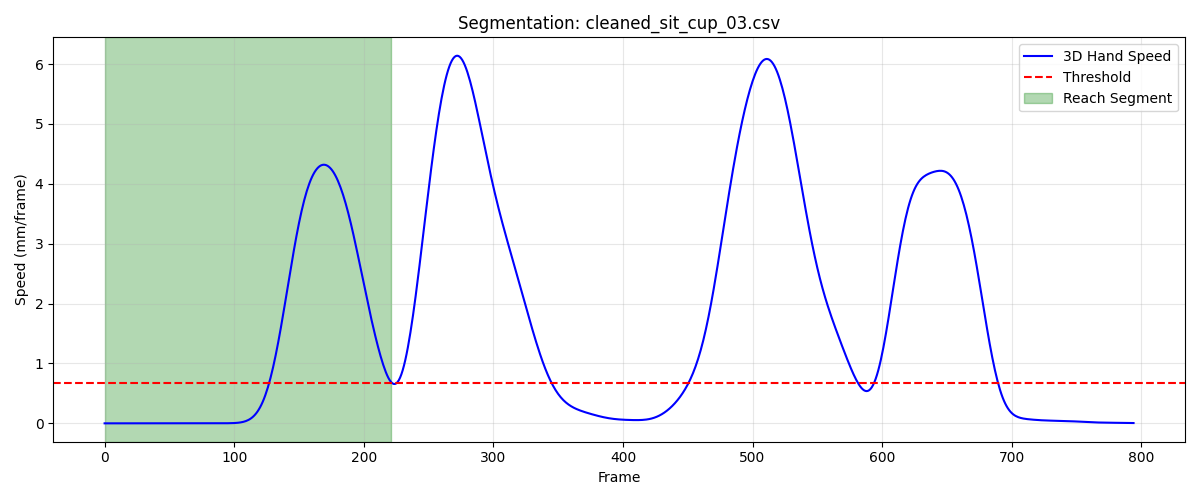

The file beside this chart, header and first rows:
frame, sub_frame, shoulderr_x, shoulderr_y, shoulderr_z, humr1_x, humr1_y, humr1_z, humr2_x, humr2_y, humr2_z, humr3_x, humr3_y, humr3_z, humr4_x, humr4_y, humr4_z, humr5_x, humr5_y, humr5_z, humr6_x, humr6_y, humr6_z, humr7_x
1, 0, 187.2, -507, 316.9, 227.9, -479.9, 187.8, 230.3, -467.6, 116.2, 214.2, -529.5, 179.5, 186.8, -431.1, 175.7, 213.9, -528.3, 120.5, 194, -434.9, 119.2, 157.5
2, 0, 187.2, -507, 316.9, 227.9, -479.8, 187.8, 230.3, -467.6, 116.2, 214.2, -529.5, 179.5, 186.8, -431.1, 175.7, 213.9, -528.3, 120.5, 194, -434.9, 119.2, 157.5
3, 0, 187.2, -507, 316.9, 227.9, -479.8, 187.8, 230.3, -467.5, 116.2, 214.1, -529.4, 179.5, 186.8, -431.1, 175.7, 213.9, -528.3, 120.5, 194, -434.9, 119.2, 157.5
4, 0, 187.2, -507, 316.9, 227.9, -479.8, 187.8, 230.3, -467.5, 116.2, 214.1, -529.4, 179.5, 186.7, -431.1, 175.7, 213.9, -528.3, 120.5, 194, -434.8, 119.2, 157.5
5, 0, 187.2, -506.9, 316.9, 227.8, -479.8, 187.8, 230.3, -467.5, 116.2, 214.1, -529.4, 179.5, 186.7, -431.1, 175.6, 213.9, -528.3, 120.5, 194, -434.8, 119.2, 157.5
6, 0, 187.2, -506.9, 316.9, 227.8, -479.8, 187.8, 230.3, -467.5, 116.2, 214.1, -529.4, 179.5, 186.7, -431.1, 175.6, 213.9, -528.3, 120.5, 194, -434.8, 119.2, 157.5
7, 0, 187.2, -506.9, 316.9, 227.8, -479.8, 187.8, 230.3, -467.5, 116.2, 214.1, -529.4, 179.5, 186.7, -431, 175.6, 213.9, -528.3, 120.5, 194, -434.8, 119.2, 157.5
8, 0, 187.2, -506.9, 316.9, 227.8, -479.7, 187.8, 230.3, -467.5, 116.2, 214.1, -529.4, 179.6, 186.7, -431, 175.6, 213.9, -528.3, 120.5, 193.9, -434.8, 119.2, 157.5
9, 0, 187.2, -506.9, 316.9, 227.8, -479.7, 187.8, 230.3, -467.5, 116.2, 214.1, -529.4, 179.6, 186.7, -431, 175.6, 213.9, -528.2, 120.5, 193.9, -434.8, 119.2, 157.5
10, 0, 187.2, -506.9, 316.9, 227.8, -479.7, 187.8, 230.2, -467.5, 116.2, 214.1, -529.3, 179.6, 186.7, -431, 175.6, 213.9, -528.2, 120.5, 193.9, -434.8, 119.2, 157.5
11, 0, 187.2, -506.9, 316.9, 227.8, -479.7, 187.8, 230.2, -467.5, 116.2, 214.1, -529.3, 179.6, 186.7, -431, 175.6, 213.9, -528.2, 120.5, 193.9, -434.8, 119.2, 157.5
12, 0, 187.2, -506.9, 316.9, 227.9, -479.7, 187.9, 230.3, -467.5, 116.2, 214.1, -529.3, 179.6, 186.7, -431, 175.6, 213.9, -528.2, 120.5, 193.9, -434.8, 119.2, 157.5
13, 0, 187.2, -506.9, 316.9, 227.9, -479.7, 187.9, 230.3, -467.5, 116.2, 214.1, -529.3, 179.6, 186.7, -431, 175.6, 213.9, -528.2, 120.5, 193.9, -434.8, 119.2, 157.5
14, 0, 187.2, -506.9, 316.9, 227.9, -479.7, 187.9, 230.3, -467.5, 116.2, 214.2, -529.3, 179.6, 186.7, -431, 175.6, 213.9, -528.2, 120.5, 194, -434.8, 119.2, 157.5
15, 0, 187.3, -506.9, 316.9, 227.9, -479.7, 187.9, 230.3, -467.5, 116.2, 214.2, -529.3, 179.6, 186.7, -431.1, 175.6, 213.9, -528.3, 120.5, 194, -434.8, 119.2, 157.5
16, 0, 187.3, -506.9, 316.9, 227.9, -479.7, 187.9, 230.3, -467.5, 116.2, 214.2, -529.4, 179.6, 186.7, -431.1, 175.7, 214, -528.3, 120.5, 194, -434.8, 119.2, 157.5
17, 0, 187.3, -506.9, 316.9, 227.9, -479.7, 187.9, 230.3, -467.5, 116.2, 214.2, -529.4, 179.6, 186.8, -431.1, 175.7, 214, -528.3, 120.5, 194.1, -434.8, 119.2, 157.6
18, 0, 187.3, -507, 316.9, 228, -479.8, 187.9, 230.4, -467.5, 116.2, 214.2, -529.4, 179.6, 186.8, -431.1, 175.7, 214, -528.3, 120.5, 194.1, -434.8, 119.2, 157.6
19, 0, 187.3, -507, 316.9, 228, -479.8, 187.9, 230.4, -467.5, 116.2, 214.3, -529.4, 179.6, 186.8, -431.1, 175.7, 214, -528.3, 120.5, 194.1, -434.8, 119.2, 157.6
20, 0, 187.3, -507, 316.9, 228.0, -479.8, 187.9, 230.4, -467.5, 116.2, 214.3, -529.4, 179.6, 186.8, -431.1, 175.7, 214, -528.3, 120.5, 194.2, -434.8, 119.2, 157.7
21, 0, 187.4, -507.1, 316.9, 228, -479.8, 187.9, 230.4, -467.5, 116.3, 214.3, -529.4, 179.6, 186.8, -431.2, 175.7, 214.1, -528.3, 120.5, 194.2, -434.8, 119.2, 157.7
22, 0, 187.4, -507.1, 316.9, 228, -479.8, 187.9, 230.4, -467.6, 116.3, 214.3, -529.5, 179.6, 186.9, -431.2, 175.7, 214.1, -528.3, 120.5, 194.2, -434.8, 119.2, 157.7
23, 0, 187.4, -507.1, 316.9, 228.1, -479.9, 187.9, 230.5, -467.6, 116.3, 214.4, -529.5, 179.6, 186.9, -431.2, 175.7, 214.1, -528.3, 120.5, 194.2, -434.9, 119.2, 157.7
24, 0, 187.4, -507.1, 316.9, 228.1, -479.9, 187.9, 230.5, -467.6, 116.3, 214.4, -529.5, 179.6, 186.9, -431.2, 175.7, 214.1, -528.4, 120.5, 194.2, -434.9, 119.3, 157.7
25, 0, 187.4, -507.2, 316.9, 228.1, -479.9, 187.9, 230.5, -467.6, 116.3, 214.4, -529.5, 179.6, 186.9, -431.2, 175.7, 214.1, -528.4, 120.5, 194.2, -434.9, 119.3, 157.7
26, 0, 187.5, -507.2, 316.9, 228.1, -479.9, 187.9, 230.5, -467.6, 116.3, 214.4, -529.5, 179.6, 186.9, -431.2, 175.7, 214.1, -528.4, 120.5, 194.2, -434.9, 119.3, 157.7
27, 0, 187.5, -507.2, 316.9, 228.1, -479.9, 187.9, 230.5, -467.6, 116.3, 214.4, -529.5, 179.6, 187, -431.2, 175.7, 214.1, -528.4, 120.5, 194.2, -434.9, 119.3, 157.7
28, 0, 187.5, -507.2, 316.9, 228.1, -479.9, 187.9, 230.5, -467.6, 116.3, 214.4, -529.5, 179.6, 187, -431.2, 175.7, 214.2, -528.4, 120.5, 194.2, -434.9, 119.3, 157.7
29, 0, 187.5, -507.2, 316.9, 228.2, -479.9, 187.9, 230.5, -467.6, 116.3, 214.5, -529.5, 179.6, 187, -431.2, 175.7, 214.2, -528.4, 120.5, 194.2, -434.9, 119.3, 157.7
30, 0, 187.5, -507.3, 316.9, 228.2, -479.9, 187.9, 230.5, -467.6, 116.3, 214.5, -529.6, 179.6, 187, -431.3, 175.7, 214.2, -528.4, 120.5, 194.3, -434.9, 119.3, 157.8
31, 0, 187.5, -507.3, 316.9, 228.2, -479.9, 187.9, 230.5, -467.6, 116.3, 214.5, -529.6, 179.6, 187, -431.3, 175.7, 214.2, -528.4, 120.5, 194.3, -434.9, 119.3, 157.8
32, 0, 187.5, -507.3, 316.9, 228.2, -479.9, 187.9, 230.6, -467.6, 116.3, 214.5, -529.6, 179.6, 187, -431.3, 175.7, 214.2, -528.4, 120.5, 194.3, -434.9, 119.3, 157.8
33, 0, 187.6, -507.3, 316.9, 228.2, -479.9, 187.9, 230.6, -467.6, 116.3, 214.5, -529.6, 179.6, 187, -431.3, 175.7, 214.2, -528.4, 120.5, 194.3, -434.9, 119.3, 157.8
34, 0, 187.6, -507.3, 316.9, 228.2, -479.9, 187.9, 230.6, -467.6, 116.3, 214.5, -529.6, 179.6, 187.1, -431.3, 175.7, 214.2, -528.4, 120.5, 194.4, -434.9, 119.3, 157.8
35, 0, 187.6, -507.3, 316.9, 228.2, -479.9, 187.9, 230.6, -467.6, 116.3, 214.5, -529.6, 179.6, 187.1, -431.3, 175.7, 214.2, -528.4, 120.5, 194.4, -434.9, 119.3, 157.8
36, 0, 187.6, -507.3, 316.9, 228.2, -479.9, 187.9, 230.6, -467.6, 116.3, 214.6, -529.6, 179.6, 187.1, -431.3, 175.7, 214.2, -528.4, 120.5, 194.4, -434.9, 119.3, 157.8
37, 0, 187.6, -507.3, 316.9, 228.3, -479.9, 187.9, 230.6, -467.6, 116.3, 214.6, -529.6, 179.6, 187.1, -431.3, 175.7, 214.3, -528.4, 120.5, 194.4, -434.8, 119.3, 157.8
38, 0, 187.6, -507.3, 316.9, 228.3, -479.9, 187.9, 230.6, -467.6, 116.3, 214.6, -529.6, 179.6, 187.1, -431.3, 175.7, 214.3, -528.4, 120.5, 194.4, -434.8, 119.3, 157.8
39, 0, 187.6, -507.3, 316.9, 228.3, -479.9, 187.9, 230.6, -467.6, 116.3, 214.6, -529.6, 179.6, 187.1, -431.3, 175.7, 214.3, -528.4, 120.5, 194.4, -434.8, 119.3, 157.8
40, 0, 187.7, -507.3, 316.9, 228.3, -479.9, 187.9, 230.6, -467.6, 116.3, 214.6, -529.5, 179.6, 187.1, -431.3, 175.7, 214.3, -528.4, 120.5, 194.5, -434.8, 119.3, 157.8
41, 0, 187.7, -507.3, 316.9, 228.3, -479.9, 187.8, 230.6, -467.6, 116.2, 214.6, -529.5, 179.5, 187.1, -431.3, 175.7, 214.3, -528.4, 120.5, 194.5, -434.8, 119.3, 157.8
42, 0, 187.7, -507.3, 316.9, 228.3, -479.9, 187.8, 230.7, -467.6, 116.2, 214.6, -529.5, 179.5, 187.2, -431.3, 175.7, 214.3, -528.4, 120.5, 194.5, -434.8, 119.3, 157.8
43, 0, 187.7, -507.3, 316.9, 228.3, -479.9, 187.8, 230.7, -467.6, 116.2, 214.6, -529.5, 179.5, 187.2, -431.3, 175.7, 214.3, -528.4, 120.4, 194.5, -434.8, 119.2, 157.8
44, 0, 187.7, -507.3, 316.9, 228.3, -479.9, 187.8, 230.7, -467.6, 116.2, 214.6, -529.5, 179.5, 187.2, -431.2, 175.7, 214.3, -528.4, 120.4, 194.5, -434.8, 119.2, 157.8
45, 0, 187.7, -507.3, 316.9, 228.3, -479.9, 187.8, 230.7, -467.6, 116.2, 214.6, -529.5, 179.5, 187.2, -431.2, 175.7, 214.3, -528.4, 120.4, 194.5, -434.8, 119.2, 157.8
46, 0, 187.7, -507.3, 316.9, 228.3, -479.9, 187.8, 230.7, -467.6, 116.2, 214.6, -529.5, 179.5, 187.2, -431.2, 175.7, 214.3, -528.4, 120.4, 194.5, -434.8, 119.2, 157.8
47, 0, 187.7, -507.3, 316.9, 228.4, -479.9, 187.8, 230.7, -467.6, 116.2, 214.6, -529.5, 179.5, 187.2, -431.2, 175.7, 214.3, -528.4, 120.4, 194.5, -434.8, 119.2, 157.8
48, 0, 187.7, -507.2, 316.8, 228.4, -479.9, 187.8, 230.7, -467.6, 116.2, 214.6, -529.5, 179.5, 187.2, -431.2, 175.6, 214.3, -528.4, 120.4, 194.5, -434.8, 119.2, 157.8
49, 0, 187.7, -507.2, 316.8, 228.4, -479.9, 187.8, 230.7, -467.6, 116.2, 214.6, -529.5, 179.5, 187.2, -431.2, 175.6, 214.3, -528.4, 120.4, 194.6, -434.8, 119.2, 157.8
50, 0, 187.7, -507.2, 316.8, 228.4, -479.9, 187.8, 230.7, -467.6, 116.2, 214.6, -529.5, 179.5, 187.2, -431.2, 175.6, 214.3, -528.4, 120.4, 194.6, -434.7, 119.2, 157.8
51, 0, 187.7, -507.2, 316.8, 228.4, -479.9, 187.8, 230.7, -467.5, 116.2, 214.6, -529.5, 179.5, 187.2, -431.2, 175.6, 214.3, -528.3, 120.4, 194.6, -434.7, 119.2, 157.8
52, 0, 187.7, -507.2, 316.8, 228.4, -479.9, 187.8, 230.7, -467.5, 116.2, 214.6, -529.5, 179.5, 187.2, -431.2, 175.6, 214.3, -528.3, 120.4, 194.6, -434.7, 119.2, 157.8
53, 0, 187.8, -507.1, 316.8, 228.4, -479.8, 187.8, 230.7, -467.5, 116.2, 214.6, -529.5, 179.5, 187.2, -431.2, 175.6, 214.3, -528.3, 120.4, 194.6, -434.7, 119.2, 157.8
54, 0, 187.8, -507.1, 316.8, 228.4, -479.8, 187.8, 230.7, -467.5, 116.2, 214.6, -529.4, 179.5, 187.2, -431.2, 175.5, 214.3, -528.3, 120.4, 194.6, -434.7, 119.2, 157.8
55, 0, 187.8, -507.1, 316.8, 228.4, -479.8, 187.8, 230.7, -467.5, 116.1, 214.6, -529.4, 179.5, 187.2, -431.2, 175.5, 214.3, -528.3, 120.4, 194.6, -434.7, 119.1, 157.8
56, 0, 187.8, -507.1, 316.8, 228.4, -479.8, 187.7, 230.7, -467.5, 116.1, 214.6, -529.4, 179.5, 187.2, -431.2, 175.5, 214.3, -528.3, 120.4, 194.6, -434.7, 119.1, 157.8
57, 0, 187.8, -507, 316.8, 228.4, -479.8, 187.7, 230.7, -467.5, 116.1, 214.7, -529.4, 179.5, 187.2, -431.2, 175.5, 214.3, -528.3, 120.4, 194.6, -434.7, 119.1, 157.8
58, 0, 187.8, -507, 316.8, 228.4, -479.7, 187.7, 230.7, -467.5, 116.1, 214.7, -529.4, 179.5, 187.2, -431.2, 175.5, 214.3, -528.2, 120.4, 194.6, -434.7, 119.1, 157.8
59, 0, 187.8, -507, 316.8, 228.4, -479.7, 187.7, 230.7, -467.4, 116.1, 214.7, -529.4, 179.5, 187.2, -431.2, 175.5, 214.3, -528.2, 120.4, 194.6, -434.7, 119.1, 157.8
60, 0, 187.8, -507, 316.8, 228.4, -479.7, 187.7, 230.7, -467.4, 116.1, 214.7, -529.3, 179.5, 187.2, -431.2, 175.5, 214.3, -528.2, 120.4, 194.6, -434.7, 119.1, 157.8
... 162 more rows
